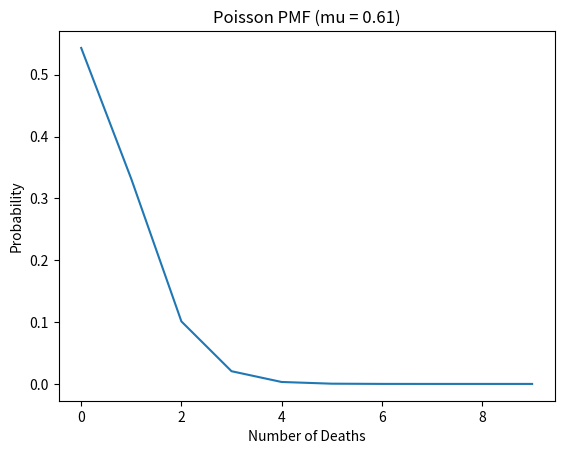

Generate this figure with matplotlib:
import numpy as np
np.random.seed(25)
# Set the rate parameter (lambda) of the Poisson process
lambda_rate = 0.61
# Set the number of events to generate
num_events = 100
# Generate random numbers from a Poisson distribution
horse_kick_death = np.random.poisson(lambda_rate, num_events)
# Print the events
print(horse_kick_death)

np.mean(horse_kick_death)

print(np.round(np.var(horse_kick_death),decimals=2))

from scipy.stats import poisson
num_deaths =range(0,10)
for x in num_deaths:
    #Calculate the PMF for x, given lambda = 2
    pmf = poisson.pmf(x, mu=0.61)
    pmf = f'{pmf:.15f}'
    print(pmf)


# Create the line plot
import numpy as np
import matplotlib.pyplot as plt
from scipy.stats import poisson
# Set the parameters of the Poisson distribution
mu = 0.61
# Generate x values
x = np.arange(0, 10)
# Calculate the PMF
pmf = poisson.pmf(x, mu)
print(pmf)
# Plot the PMF
plt.plot(x, pmf)
plt.xlabel('Number of Deaths')
plt.ylabel('Probability')
plt.title('Poisson PMF (mu = {})'.format(mu))
plt.show()

#less than or equal 5 deaths
from scipy.stats import poisson
# Define the mean (lambda) of the Poisson distribution
mu = 0.61
# Calculate the CDF for a given value of x
x = 5
cdf = poisson.cdf(x, mu)
print(cdf)
#more than 5 deaths
More_than_5 = 1-cdf
More_than_5 =f'{More_than_5:.15f}'
print(More_than_5)

from scipy.stats import poisson
num_deaths =range(0,11)
for x in num_deaths:
    #Calculate the PMF for x, given lambda = 2
    cdf = poisson.cdf(x, mu=0.61)
    cdf = f'{cdf:.15f}'
    print(cdf)

